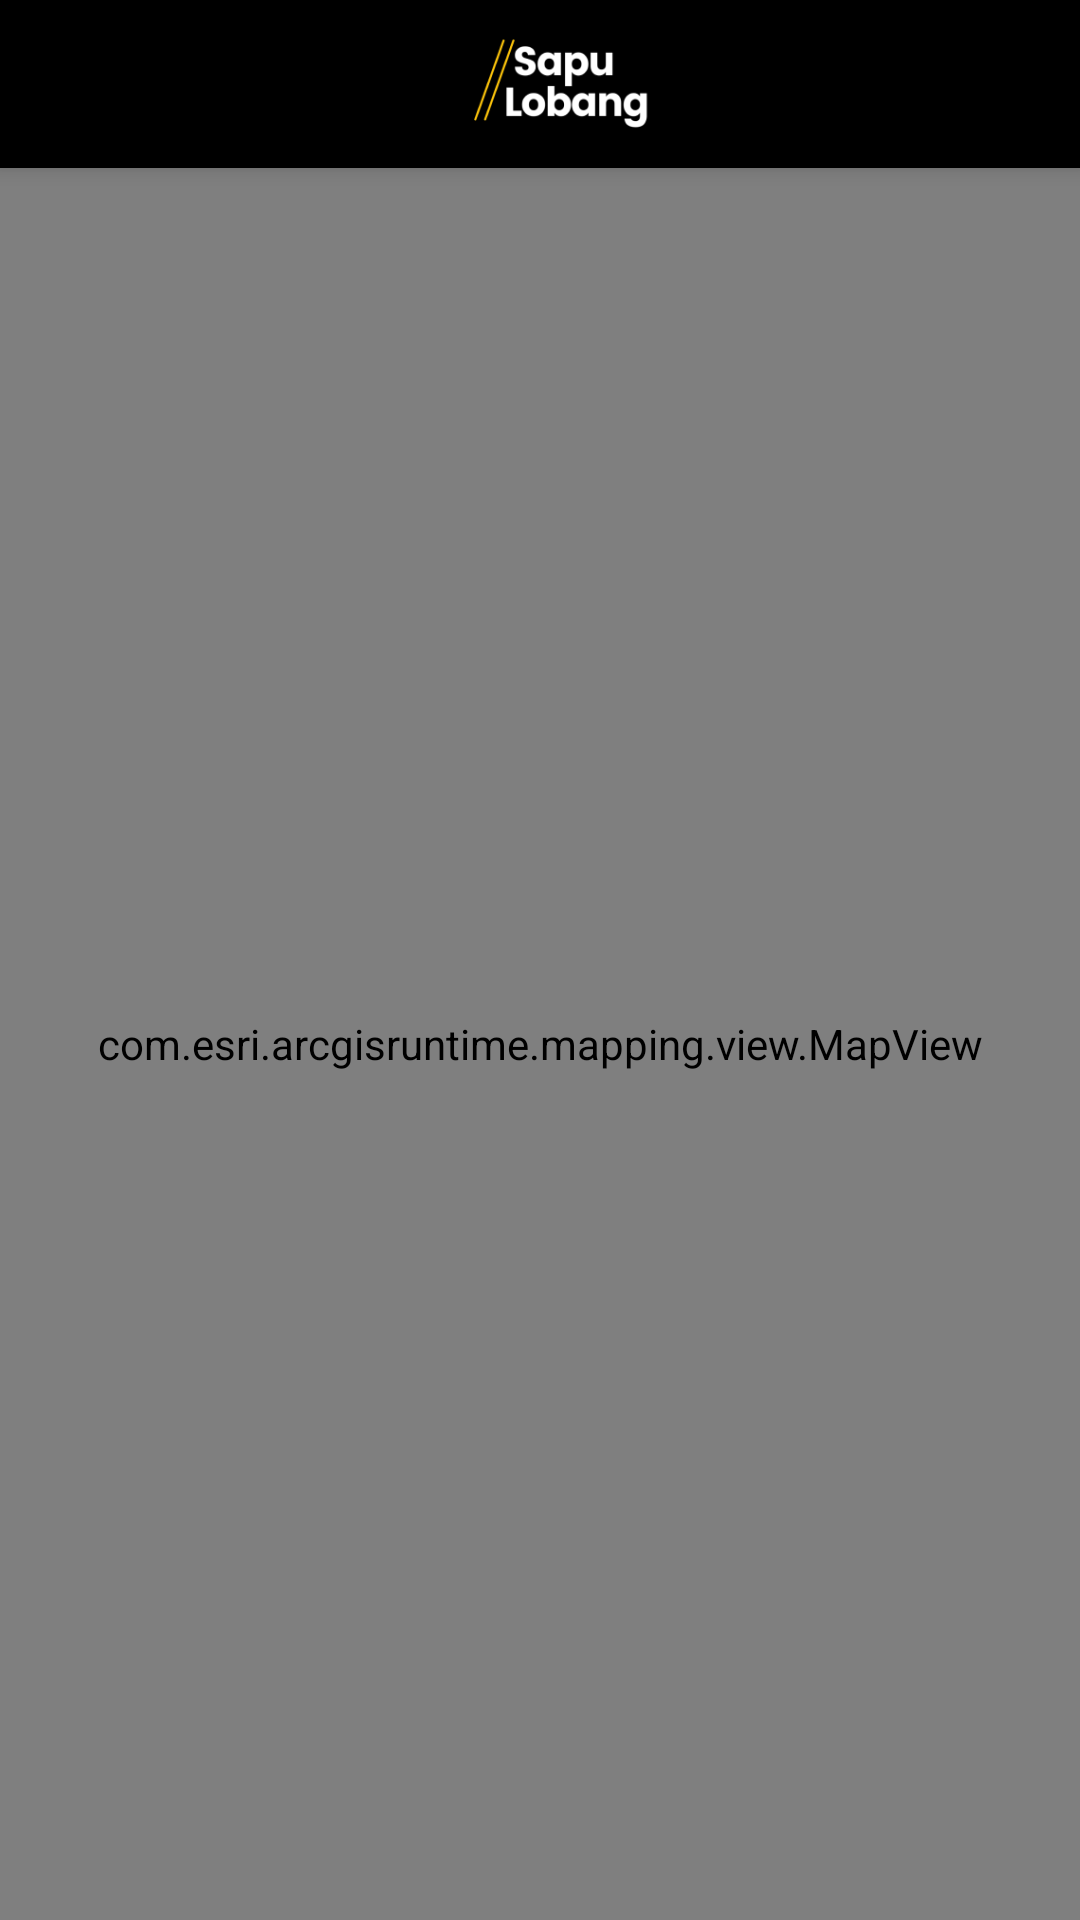

Write the Android layout XML for this screen, with the resource values it uses.
<!-- AndroidManifest.xml: application theme Theme.SurveiSapuLubang.NoActionBar -->
<!-- res/layout/fragment_map.xml -->
<?xml version="1.0" encoding="utf-8"?>
<androidx.coordinatorlayout.widget.CoordinatorLayout xmlns:android="http://schemas.android.com/apk/res/android"
    xmlns:app="http://schemas.android.com/apk/res-auto"
    xmlns:tools="http://schemas.android.com/tools"
    android:layout_width="match_parent"
    android:layout_height="match_parent"
    tools:context=".presentation.map.MapFragment">

    <com.google.android.material.appbar.AppBarLayout
        android:id="@+id/app_bar_dashboard"
        android:layout_width="match_parent"
        android:layout_height="?actionBarSize"
        app:layout_constraintEnd_toEndOf="parent"
        app:layout_constraintHorizontal_bias="0.5"
        app:layout_constraintStart_toStartOf="parent"
        app:layout_constraintTop_toTopOf="parent">

        <com.google.android.material.appbar.MaterialToolbar
            android:layout_width="match_parent"
            android:layout_height="match_parent"
            android:background="@color/black">

            <androidx.constraintlayout.widget.ConstraintLayout
                android:layout_width="match_parent"
                android:layout_height="match_parent"
                android:gravity="center_vertical"
                android:orientation="horizontal">

                <ImageButton
                    android:id="@+id/button_back"
                    android:layout_width="48dp"
                    android:layout_height="48dp"
                    android:layout_marginEnd="16dp"
                    android:layout_weight="1"
                    android:adjustViewBounds="true"
                    android:background="?selectableItemBackground"
                    android:padding="10dp"
                    android:scaleType="fitCenter"
                    android:src="@drawable/ic_chevron_left"
                    app:layout_constraintBottom_toBottomOf="parent"
                    app:layout_constraintStart_toStartOf="parent"
                    app:layout_constraintTop_toTopOf="parent"
                    app:tint="@color/white" />

                <ImageView
                    android:layout_width="60dp"
                    android:layout_height="50dp"
                    android:background="@drawable/bg_logo"
                    android:textAppearance="?textAppearanceHeadline6"
                    android:textColor="?colorOnPrimary"
                    app:layout_constraintBottom_toBottomOf="parent"
                    app:layout_constraintEnd_toEndOf="parent"
                    app:layout_constraintStart_toStartOf="parent"
                    app:layout_constraintTop_toTopOf="parent" />

            </androidx.constraintlayout.widget.ConstraintLayout>

        </com.google.android.material.appbar.MaterialToolbar>

    </com.google.android.material.appbar.AppBarLayout>

    <com.esri.arcgisruntime.mapping.view.MapView
        android:id="@+id/map_view_arcgis"
        android:layout_width="match_parent"
        android:layout_height="match_parent"
        app:layout_behavior="@string/appbar_scrolling_view_behavior" />

</androidx.coordinatorlayout.widget.CoordinatorLayout>
<!-- resources referenced by this layout -->
<resources>
  <color name="black">#FF000000</color>
  <color name="white">#FFFFFFFF</color>
  <color name="primary">#ffc60b</color>
  <color name="primary_dark">#c79600</color>
  <color name="secondary">#000000</color>
  <color name="secondary_dark">#000000</color>
  <color name="tertiary">#20DF7F</color>
  <style name="Theme.SurveiSapuLubang.Dialog" parent="Theme.AppCompat.Light.Dialog">
          <item name="windowMinWidthMajor">0%</item>
          <item name="windowMinWidthMinor">0%</item>
      </style>
  <style name="Widget.SurveiSapuLubang.TextInputLayout" parent="Widget.MaterialComponents.TextInputLayout.FilledBox">
          <item name="boxCornerRadiusTopEnd">@dimen/medium_radius</item>
          <item name="boxCornerRadiusTopStart">@dimen/medium_radius</item>
          <item name="boxCornerRadiusBottomEnd">@dimen/medium_radius</item>
          <item name="boxCornerRadiusBottomStart">@dimen/medium_radius</item>
          <item name="boxBackgroundColor">@color/gray</item>
          <item name="boxStrokeColor">@color/gray</item>
          <item name="hintEnabled">false</item>
          <item name="boxStrokeWidth">0dp</item>
          <item name="boxStrokeWidthFocused">0dp</item>
          <item name="materialThemeOverlay">
              @style/ThemeOverlay.SurveiSapuLubang.TextInputLayout.OutlinedBox
          </item>
      </style>
  <style name="Widget.SurveiSapuLubang.Button" parent="Widget.MaterialComponents.Button">
          <item name="android:paddingTop">10dp</item>
          <item name="android:paddingBottom">10dp</item>
          <item name="android:textStyle">bold</item>
          <item name="shapeAppearance">@style/ShapeAppearance.SurveiSapuLubang.SmallComponent
          </item>
      </style>
  <style name="TextAppearance.SurveiSapuJalan.Button" parent="TextAppearance.MaterialComponents.Button">
          <item name="android:textAllCaps">false</item>
          <item name="textAllCaps">false</item>
      </style>
  <style name="ShapeAppearance.SurveiSapuLubang.SmallComponent" parent="ShapeAppearance.MaterialComponents.SmallComponent">
          <item name="cornerFamily">rounded</item>
          <item name="cornerSize">@dimen/small_radius</item>
      </style>
  <style name="ShapeAppearance.SurveiSapuLubang.MediumComponent" parent="ShapeAppearance.MaterialComponents.MediumComponent">
          <item name="cornerFamily">rounded</item>
          <item name="cornerSize">@dimen/small_radius</item>
      </style>
  <item name="medium_radius" type="dimen">8dp</item>
  <color name="gray">#D3D3D3</color>
  <style name="ThemeOverlay.SurveiSapuLubang.TextInputLayout.OutlinedBox" parent="">
          <item name="editTextStyle">@style/Widget.SurveiSapuLubang.TextInputEditText.OutlinedBox
          </item>
      </style>
  <item name="small_radius" type="dimen">8dp</item>
  <style name="Widget.SurveiSapuLubang.TextInputEditText.OutlinedBox" parent="Widget.MaterialComponents.TextInputEditText.OutlinedBox">
          <item name="hintTextColor">@color/text_hint_color</item>
          <item name="android:textColorHint">@color/text_hint_color</item>
      </style>
  <color name="text_hint_color">#B1B1B1</color>
</resources>
